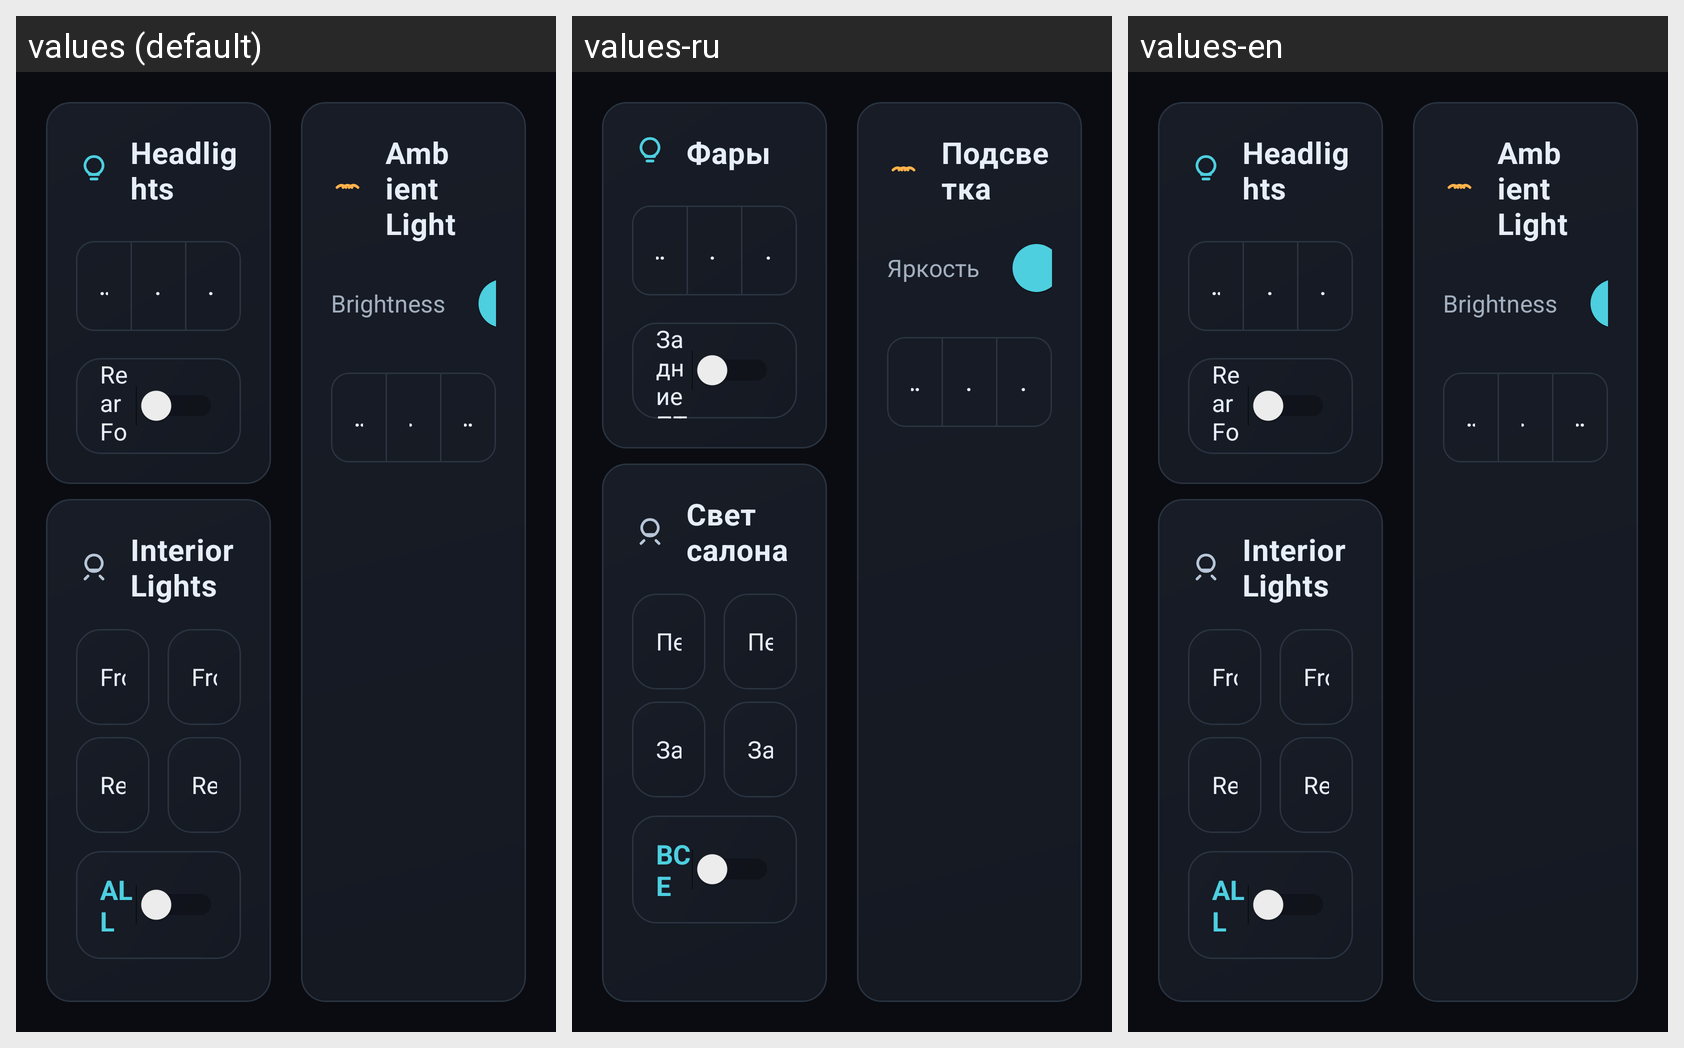

Strings drawn on this Android screen and how each of the app's shown locales translates them:
Android screen res/layout/fragment_lights.xml rendered under 3 locales, left to right: values (default), values-ru, values-en. Device: Nexus 5 (rendered at 1080×1920; each locale shown at half size, 540×960, under a caption strip naming it); theme Theme.GGSCC.
Strings drawn on this screen, with the default value and each locale's value (text and hints the layout hard-codes, and strings that could not be matched under every locale, appear in the picture but are not listed):

section_lights
  values: Headlights
  values-ru: Фары
  values-en: Headlights

lights_off
  values: Off
  values-ru: Выкл
  values-en: Off

lights_parking
  values: Parking
  values-ru: Габариты
  values-en: Parking

lights_headlights
  values: Low Beam
  values-ru: Ближний
  values-en: Low Beam

lbl_fog_lights
  values: Rear Fog Lights
  values-ru: Задние ПТФ
  values-en: Rear Fog Lights

section_interior_lights
  values: Interior Lights
  values-ru: Свет салона
  values-en: Interior Lights

light_front_left
  values: Front Left
  values-ru: Перед. лев.
  values-en: Front Left

light_rear_left
  values: Rear Left
  values-ru: Задн. лев.
  values-en: Rear Left

light_front_right
  values: Front Right
  values-ru: Перед. прав.
  values-en: Front Right

light_rear_right
  values: Rear Right
  values-ru: Задн. прав.
  values-en: Rear Right

light_all
  values: ALL
  values-ru: ВСЕ
  values-en: ALL

section_ambient
  values: Ambient Light
  values-ru: Подсветка
  values-en: Ambient Light

ambient_brightness
  values: Brightness
  values-ru: Яркость
  values-en: Brightness

ambient_breathing
  values: Breathing
  values-ru: Дыхание
  values-en: Breathing

ambient_flow
  values: Flow
  values-ru: Перелив
  values-en: Flow
